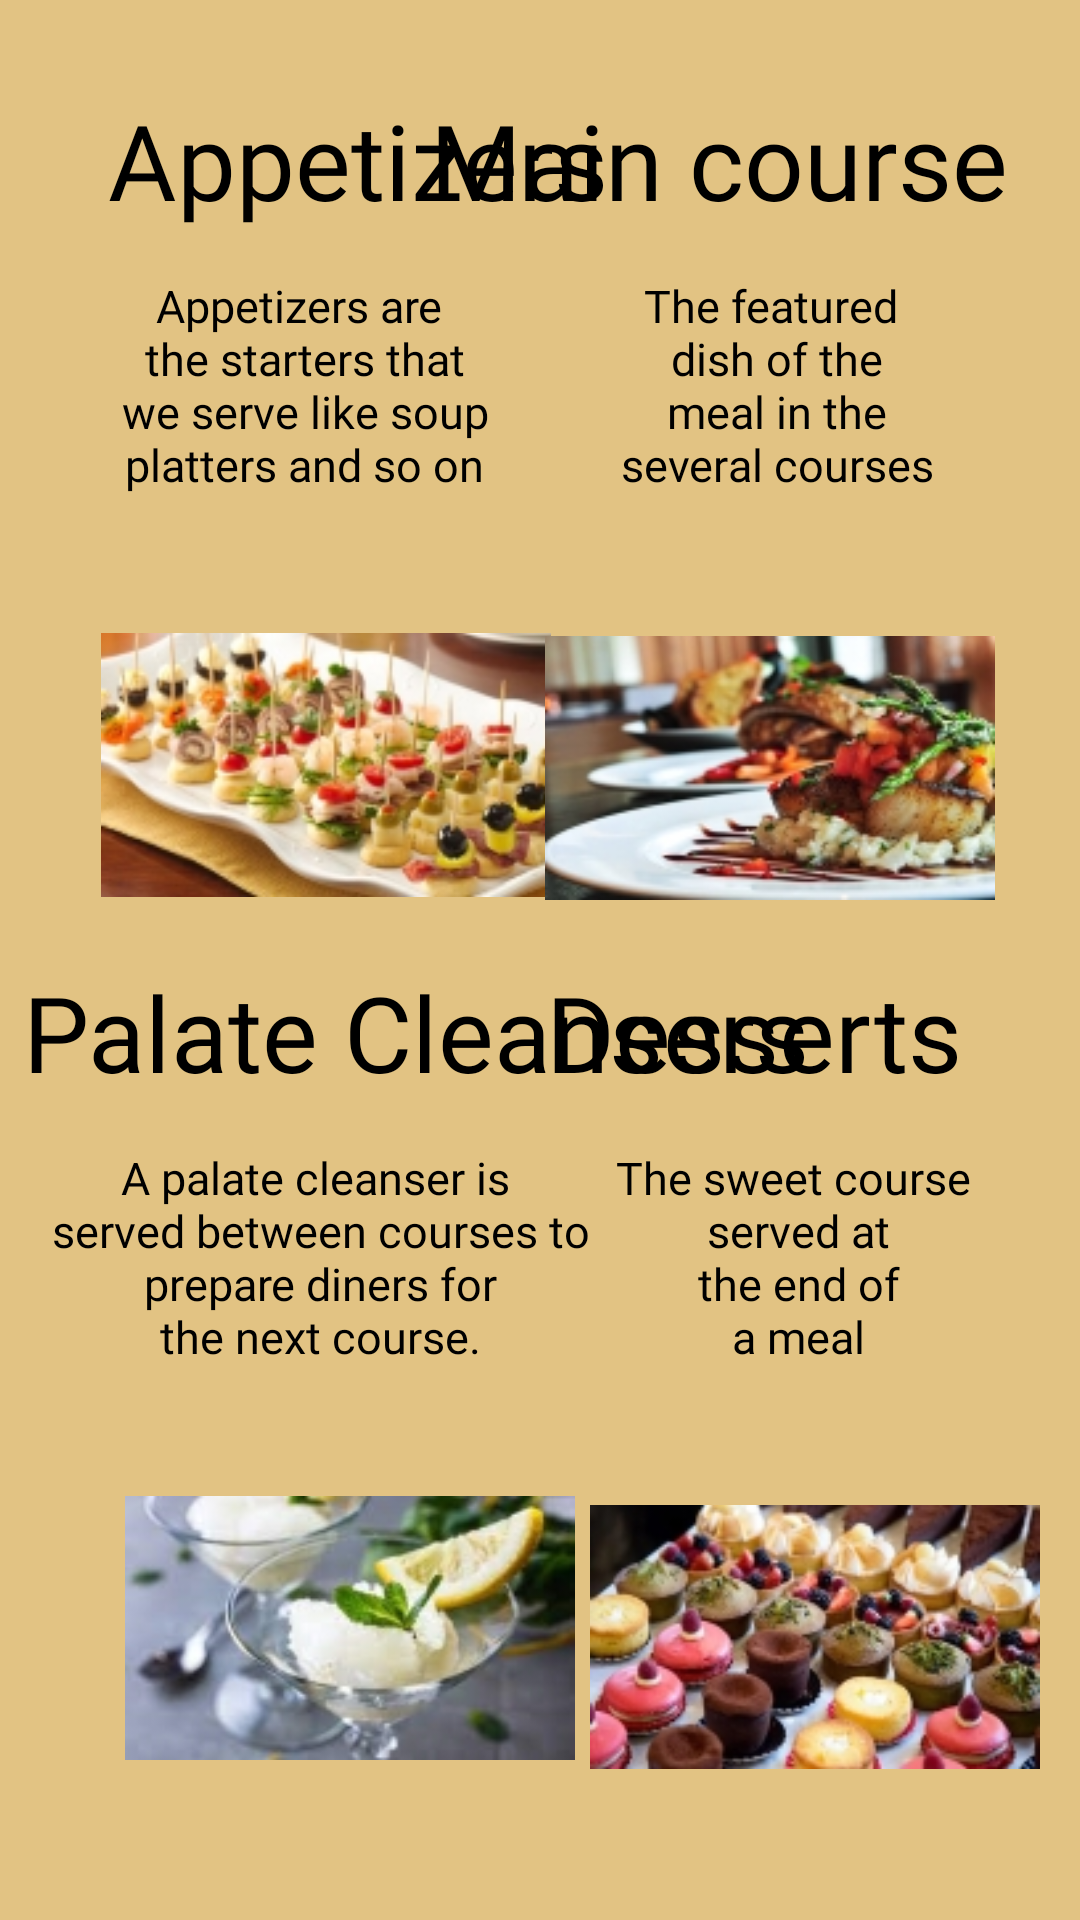

The Android layout XML behind this screen, and the referenced resources:
<!-- AndroidManifest.xml: application theme Theme.RecipeAppJava -->
<!-- res/layout/activity_check_courses.xml -->
<?xml version="1.0" encoding="utf-8"?>
<androidx.constraintlayout.widget.ConstraintLayout xmlns:android="http://schemas.android.com/apk/res/android"
    xmlns:app="http://schemas.android.com/apk/res-auto"
    xmlns:tools="http://schemas.android.com/tools"
    android:layout_width="match_parent"
    android:layout_height="match_parent"
    android:background="#e2c383"
    tools:context=".CheckCourses">

    <TextView
        android:id="@+id/textView6"
        android:layout_width="wrap_content"
        android:layout_height="wrap_content"
        android:layout_marginTop="30dp"
        android:fontFamily="@font/frontpageneue"
        android:text="Appetizers"
        android:textColor="@color/black"
        android:textSize="35dp"
        app:layout_constraintEnd_toEndOf="parent"
        app:layout_constraintHorizontal_bias="0.186"
        app:layout_constraintStart_toStartOf="parent"
        app:layout_constraintTop_toTopOf="parent" />

    <TextView
        android:id="@+id/textView16"
        android:layout_width="wrap_content"
        android:layout_height="wrap_content"
        android:layout_marginTop="15dp"
        android:fontFamily="@font/montserratmedium"
        android:gravity="center"
        android:text="@string/appetizers"
        android:textColor="@color/black"
        android:textSize="15dp"
        app:layout_constraintEnd_toEndOf="parent"
        app:layout_constraintHorizontal_bias="0.156"
        app:layout_constraintStart_toStartOf="parent"
        app:layout_constraintTop_toBottomOf="@+id/textView6" />

    <TextView
        android:id="@+id/textView7"
        android:layout_width="wrap_content"
        android:layout_height="wrap_content"
        android:layout_marginTop="30dp"
        android:fontFamily="@font/frontpageneue"
        android:text="Main course"
        android:textColor="@color/black"
        android:textSize="35dp"
        app:layout_constraintEnd_toEndOf="parent"
        app:layout_constraintHorizontal_bias="0.856"
        app:layout_constraintStart_toStartOf="parent"
        app:layout_constraintTop_toTopOf="parent" />

    <TextView
        android:id="@+id/textView17"
        android:layout_width="wrap_content"
        android:layout_height="wrap_content"
        android:layout_marginTop="15dp"
        android:fontFamily="@font/montserratmedium"
        android:gravity="center"
        android:text="@string/maincourse"
        android:textColor="@color/black"
        android:textSize="15dp"
        app:layout_constraintEnd_toEndOf="parent"
        app:layout_constraintHorizontal_bias="0.805"
        app:layout_constraintStart_toStartOf="parent"
        app:layout_constraintTop_toBottomOf="@+id/textView7" />

    <TextView
        android:id="@+id/textView19"
        android:layout_width="wrap_content"
        android:layout_height="wrap_content"
        android:layout_marginTop="15dp"
        android:fontFamily="@font/montserratmedium"
        android:gravity="center"
        android:text="@string/desserts"
        android:textColor="@color/black"
        android:textSize="15dp"
        app:layout_constraintEnd_toEndOf="parent"
        app:layout_constraintHorizontal_bias="0.85"
        app:layout_constraintStart_toStartOf="parent"
        app:layout_constraintTop_toBottomOf="@+id/textView8" />

    <TextView
        android:id="@+id/textView18"
        android:layout_width="wrap_content"
        android:layout_height="wrap_content"
        android:layout_marginTop="15dp"
        android:fontFamily="@font/montserratmedium"
        android:gravity="center"
        android:text="@string/paletecleansers"
        android:textColor="@color/black"
        android:textSize="15dp"
        app:layout_constraintEnd_toEndOf="parent"
        app:layout_constraintHorizontal_bias="0.078"
        app:layout_constraintStart_toStartOf="parent"
        app:layout_constraintTop_toBottomOf="@+id/textView9" />

    <TextView
        android:id="@+id/textView9"
        android:layout_width="wrap_content"
        android:layout_height="wrap_content"
        android:layout_marginTop="244dp"
        android:fontFamily="@font/frontpageneue"
        android:text="Palate Cleansers"
        android:textColor="@color/black"
        android:textSize="35dp"
        app:layout_constraintEnd_toEndOf="parent"
        app:layout_constraintHorizontal_bias="0.078"
        app:layout_constraintStart_toStartOf="parent"
        app:layout_constraintTop_toBottomOf="@+id/textView6" />

    <TextView
        android:id="@+id/textView8"
        android:layout_width="wrap_content"
        android:layout_height="wrap_content"
        android:layout_marginTop="244dp"
        android:fontFamily="@font/frontpageneue"
        android:text="Desserts"
        android:textColor="@color/black"
        android:textSize="35dp"
        app:layout_constraintEnd_toEndOf="parent"
        app:layout_constraintHorizontal_bias="0.823"
        app:layout_constraintStart_toStartOf="parent"
        app:layout_constraintTop_toBottomOf="@+id/textView7" />

    <ImageView
        android:id="@+id/imageView9"
        android:layout_width="150dp"
        android:layout_height="150dp"
        android:layout_marginTop="15dp"
        app:layout_constraintEnd_toEndOf="parent"
        app:layout_constraintHorizontal_bias="0.16"
        app:layout_constraintStart_toStartOf="parent"
        app:layout_constraintTop_toBottomOf="@+id/textView16"
        app:srcCompat="@drawable/appetizers" />

    <ImageView
        android:id="@+id/imageView10"
        android:layout_width="150dp"
        android:layout_height="150dp"
        android:layout_marginTop="16dp"
        app:layout_constraintEnd_toEndOf="parent"
        app:layout_constraintHorizontal_bias="0.865"
        app:layout_constraintStart_toStartOf="parent"
        app:layout_constraintTop_toBottomOf="@+id/textView17"
        app:srcCompat="@drawable/maincourse" />

    <ImageView
        android:id="@+id/imageView11"
        android:layout_width="150dp"
        android:layout_height="150dp"
        android:layout_marginTop="12dp"
        app:layout_constraintEnd_toEndOf="parent"
        app:layout_constraintHorizontal_bias="0.199"
        app:layout_constraintStart_toStartOf="parent"
        app:layout_constraintTop_toBottomOf="@+id/textView18"
        app:srcCompat="@drawable/paletecleansers" />

    <ImageView
        android:id="@+id/imageView12"
        android:layout_width="150dp"
        android:layout_height="150dp"
        android:layout_marginTop="15dp"
        app:layout_constraintEnd_toEndOf="parent"
        app:layout_constraintHorizontal_bias="0.937"
        app:layout_constraintStart_toStartOf="parent"
        app:layout_constraintTop_toBottomOf="@+id/textView19"
        app:srcCompat="@drawable/desserts" />

</androidx.constraintlayout.widget.ConstraintLayout>
<!-- resources referenced by this layout -->
<resources>
  <!-- drawable appetizers: jpg bitmap (drawable, 36690 bytes) -->
  <!-- drawable desserts: jpg bitmap (drawable-v24, 68779 bytes) -->
  <!-- drawable maincourse: jpg bitmap (drawable-v24, 53846 bytes) -->
  <!-- drawable paletecleansers: jpg bitmap (drawable-nodpi, 16533 bytes) -->
  <string name="appetizers">Appetizers are\n the starters that\n we serve like soup\n platters and so on</string>
  <string name="desserts">The sweet course\n served at\n the end of\n a meal</string>
  <string name="maincourse">The featured\n dish of the\n meal in the\n several courses</string>
  <string name="paletecleansers">A palate cleanser is\n served between courses to\n prepare diners for\n the next course.</string>
  <style name="Theme.RecipeAppJava" parent="Theme.MaterialComponents.DayNight.DarkActionBar">
          
          <item name="colorPrimary">#32CD32</item>
          <item name="colorPrimaryVariant">#02AC02</item>
          <item name="colorOnPrimary">#f4984f</item>
          
          <item name="colorSecondary">#f4984f</item>
          <item name="colorSecondaryVariant">#FF7100</item>
          <item name="colorOnSecondary">#32CD32</item>
          
          <item name="android:statusBarColor" tools:targetApi="l">?attr/colorPrimaryVariant</item>
          
      </style>
  <!-- not gathered from this repository: default colours our renderer supplied (Android Studio template values) -->
  <color name="black">#FF000000</color>
</resources>
